Run: headless pygame with SDL's dummy video driver; simulated clock (each Clock.tick advances the game by its frame time, no real sleeping); random seed 0; keys injected as events and as key.get_pressed() state; no mouse input.
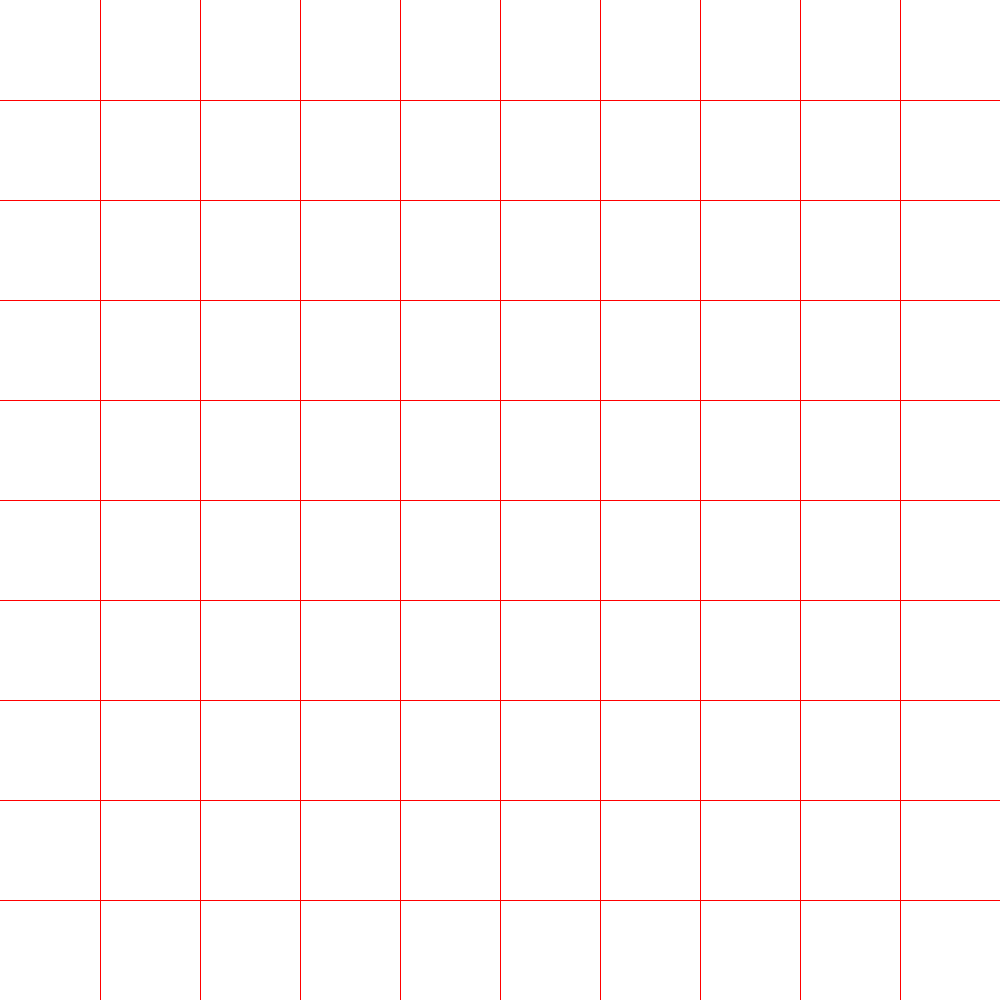
Frame 1 of 4 · flips 1–60 · no input
Frame 2 of 4 · flips 61–180 · tapped SPACE, RETURN · held RIGHT (→), D · screen unchanged from frame 1, image omitted
Frame 3 of 4 · flips 181–300 · held DOWN (↓), S · screen unchanged from frame 2, image omitted
Frame 4 of 4 · flips 301–420 · held LEFT (←), A, UP (↑), W · screen unchanged from frame 3, image omitted

The pygame program that drew these frames:

import pygame
pygame.init()

width = 1000
height = 1000

red = (255, 0, 0)
green = (0, 255, 0)
blue = (0, 0, 255)
white = (255, 255, 255)
black = (0, 0, 0)

def draw():
    for i in range(100, 1000, 100):
        pygame.draw.line(win, red,(i, 0), (i, 1000))
    for i in range(100, 1000, 100):
        pygame.draw.line(win, red,(0, i), (1000, i))

win = pygame.display.set_mode((width, height))


while True:
    for event in pygame.event.get():
        if event.type == pygame.QUIT:
            exit()

    win.fill((255, 255, 255))
    draw()
    pygame.display.update()
